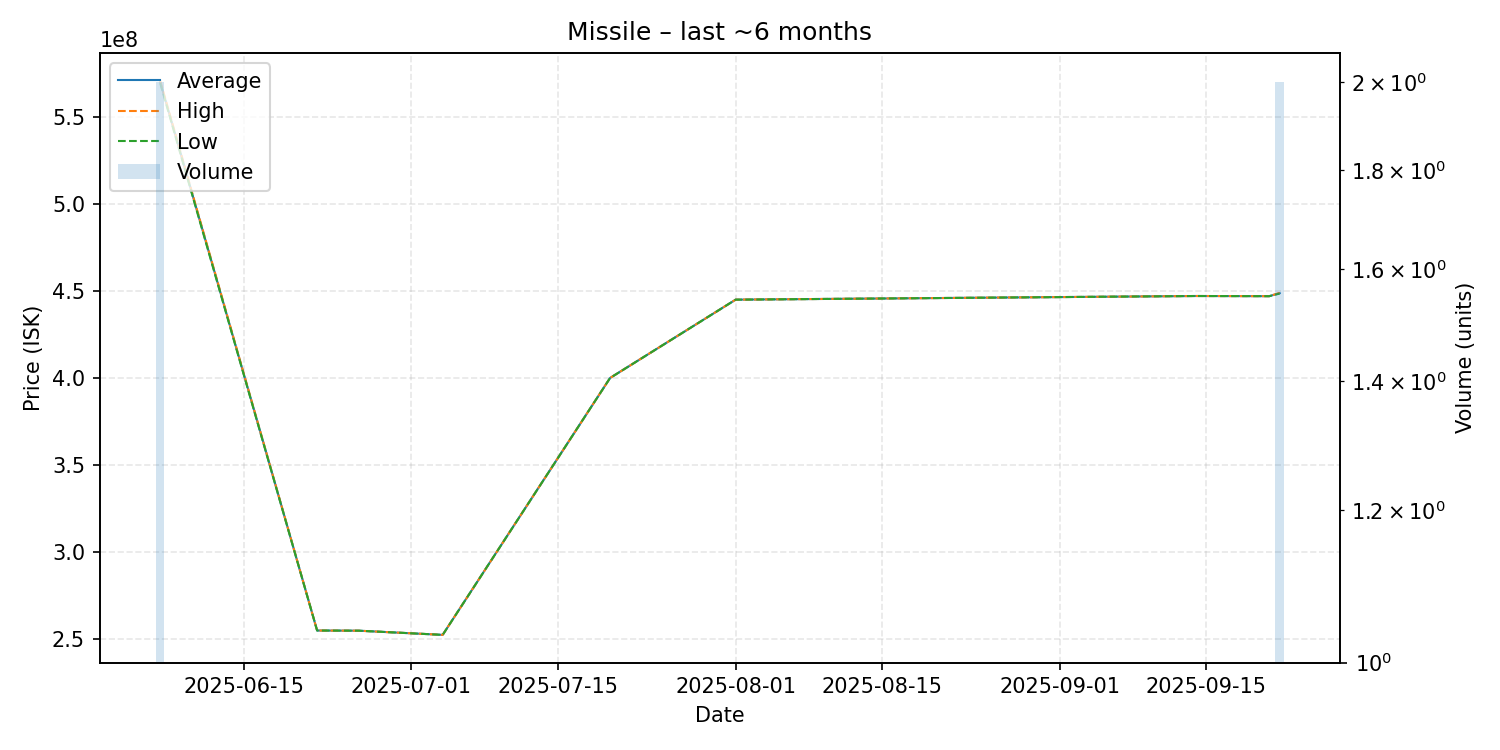

The table this chart was drawn from, first rows:
date, average, highest, lowest, order_count, volume
2025-06-07, 570100000, 570800000, 569400000, 2, 2
2025-06-22, 254900000, 254900000, 254900000, 1, 1
2025-06-26, 254800000, 254800000, 254800000, 1, 1
2025-07-04, 252400000, 252400000, 252400000, 1, 1
2025-07-20, 400000000, 400000000, 400000000, 1, 1
2025-08-01, 445000000, 445000000, 445000000, 1, 1
2025-09-14, 447100000, 447100000, 447100000, 1, 1
2025-09-21, 447000000, 447000000, 447000000, 1, 1
2025-09-22, 448700000, 448900000, 448500000, 2, 2
